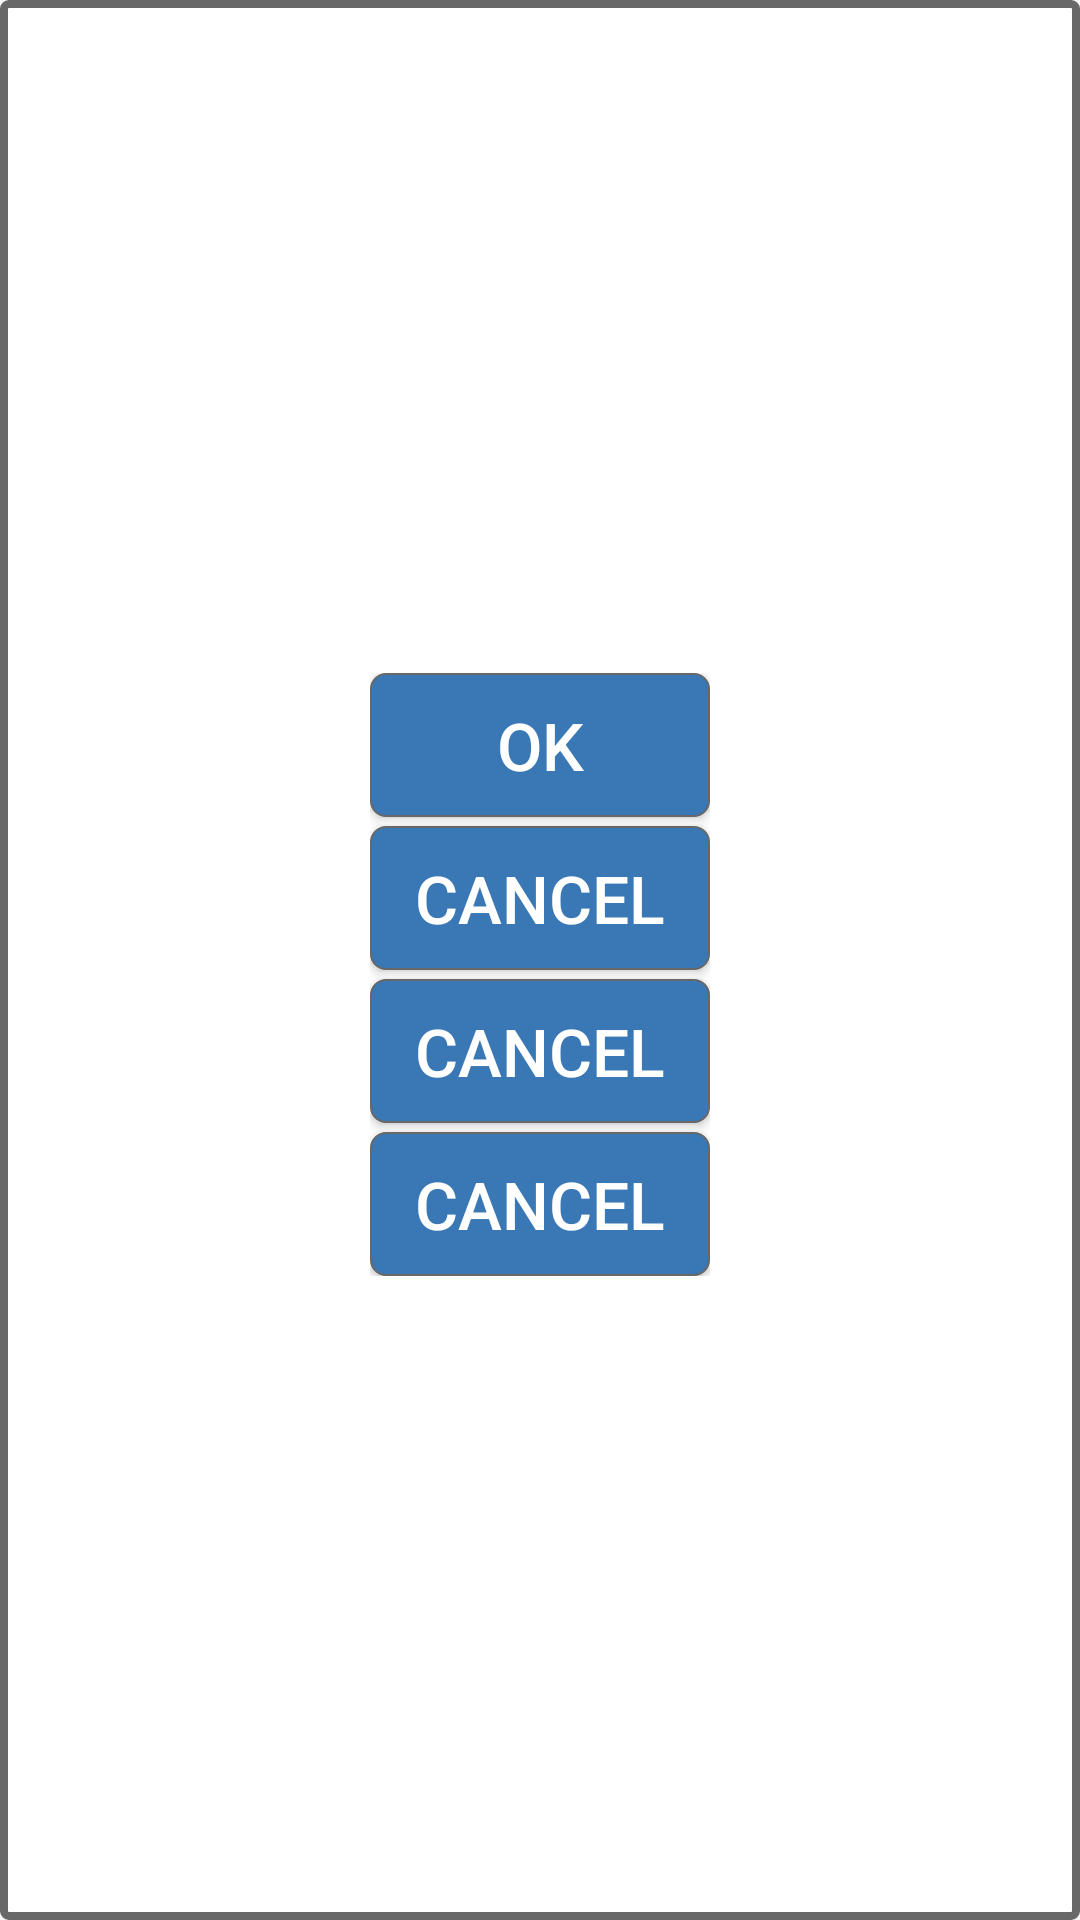

This screen was rendered from an Android layout file. Write that file and the resources it references.
<!-- AndroidManifest.xml: application theme AppTheme -->
<!-- res/layout/layout_dialog_custom_options.xml -->
<?xml version="1.0" encoding="utf-8"?>
<LinearLayout xmlns:android="http://schemas.android.com/apk/res/android"
    android:orientation="vertical"
    android:layout_width="match_parent"
    android:layout_height="match_parent"
    android:background="@drawable/shape_box"
    android:padding="30sp"
    android:gravity="center">

    <TextView
        android:id="@+id/dialogcustom_title_TextView"
        android:layout_width="wrap_content"
        android:layout_height="wrap_content"
        android:text="Title"
        android:visibility="gone"
        android:textStyle="bold"
        android:textColor="@color/colorPrimary"
        android:textSize="22sp"
        android:layout_marginBottom="5sp"/>

    <TextView
        android:id="@+id/dialogcustom_message_TextView"
        android:layout_width="wrap_content"
        android:layout_height="wrap_content"
        android:gravity="center"
        android:text="Message"
        android:visibility="gone"
        android:textColor="@color/colorPrimary"
        android:textSize="20sp"
        android:layout_marginBottom="5sp"/>

    <LinearLayout
        android:layout_width="wrap_content"
        android:layout_height="wrap_content"
        android:layout_marginTop="10sp"
        android:orientation="vertical">
        <Button
            android:id="@+id/dialogcustom_dialog_option01"
            android:layout_width="match_parent"
            android:layout_height="wrap_content"
            android:layout_weight="1"
            android:paddingTop="5sp"
            android:paddingBottom="5sp"
            android:paddingLeft="15sp"
            android:paddingRight="15sp"
            android:layout_marginBottom="3sp"
            android:background="@drawable/shape_button"
            android:textColor="@color/white"
            android:textSize="22sp"
            android:text="Ok"
            />

        <Button
            android:id="@+id/dialogcustom_dialog_option02"
            android:layout_width="match_parent"
            android:layout_height="wrap_content"
            android:layout_weight="1"
            android:paddingTop="5sp"
            android:paddingBottom="5sp"
            android:paddingLeft="15sp"
            android:paddingRight="15sp"
            android:layout_marginBottom="3sp"
            android:background="@drawable/shape_button"
            android:textColor="@color/white"
            android:textSize="22sp"
            android:text="Cancel"
            />

        <Button
            android:id="@+id/dialogcustom_dialog_option03"
            android:layout_width="match_parent"
            android:layout_height="wrap_content"
            android:layout_weight="1"
            android:paddingTop="5sp"
            android:paddingBottom="5sp"
            android:paddingLeft="15sp"
            android:paddingRight="15sp"
            android:layout_marginBottom="3sp"
            android:background="@drawable/shape_button"
            android:textColor="@color/white"
            android:textSize="22sp"
            android:text="Cancel"
            />

        <Button
            android:id="@+id/dialogcustom_dialog_option04"
            android:layout_width="match_parent"
            android:layout_height="wrap_content"
            android:layout_weight="1"
            android:paddingTop="5sp"
            android:paddingBottom="5sp"
            android:paddingLeft="15sp"
            android:paddingRight="15sp"
            android:background="@drawable/shape_button"
            android:textColor="@color/white"
            android:textSize="22sp"
            android:text="Cancel" />

    </LinearLayout>

</LinearLayout>
<!-- resources referenced by this layout -->
<resources>
  <color name="colorPrimary">#343438</color>
  <color name="white">#ffffff</color>
  <!-- drawable shape_box (drawable-xxhdpi) -->
  <shape xmlns:android="http://schemas.android.com/apk/res/android"
      android:shape="rectangle">
      <solid android:color="#ffffff" />
      <stroke android:width="2.5sp"
          android:color="@color/colorAccent" />
      <corners
          android:radius="1.5dp"/>
  </shape>
  <!-- drawable shape_button (drawable-xxhdpi) -->
  <?xml version="1.0" encoding="utf-8"?>
  <shape xmlns:android="http://schemas.android.com/apk/res/android"
      android:shape="rectangle" >
  
      <corners
          android:radius="5dp" />
  
      <solid android:color="@color/mainTextView" />
  
      <stroke
          android:width="0.5dp"
          android:color="@color/colorAccent" />
      
  </shape>
  <style name="AppTheme" parent="Theme.AppCompat.Light.NoActionBar">
          
          <item name="colorPrimary">@color/colorPrimary</item>
          <item name="colorPrimaryDark">@color/colorPrimaryDark</item>
          <item name="colorAccent">@color/colorAccent</item>
      </style>
  <color name="colorAccent">#686868</color>
  <color name="mainTextView">#3977B5</color>
  <color name="colorPrimaryDark">#343438</color>
</resources>
